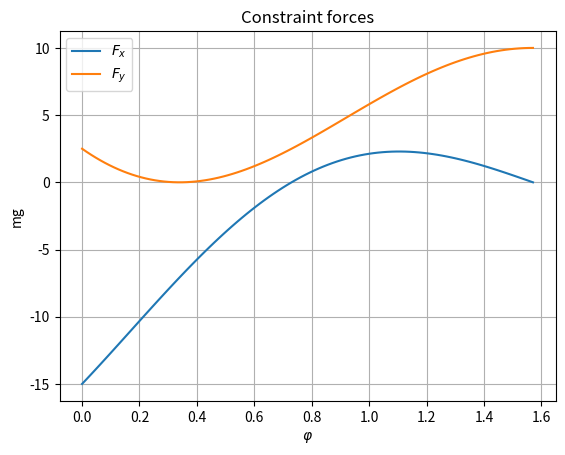

This chart was generated by the following Python code:
import numpy as np
import matplotlib.pyplot as plt

mg = 10

xlist = np.linspace(0,np.pi/2,100)
f1 = 3*mg/2*(np.sin(xlist)*np.cos(xlist)*3/2-np.cos(xlist))
f2 = 3*mg/2*(-np.sin(xlist)+(3*np.sin(xlist)**2-1)/2) + mg

plt.plot(xlist, f1, '-', markersize=1, label = r"$F_x$")
plt.plot(xlist, f2, '-', markersize=1, label = r"$F_y$")
plt.title("Constraint forces")
plt.xlabel(r"$\varphi$")
plt.ylabel("mg")
plt.grid()
plt.legend()
plt.show()
